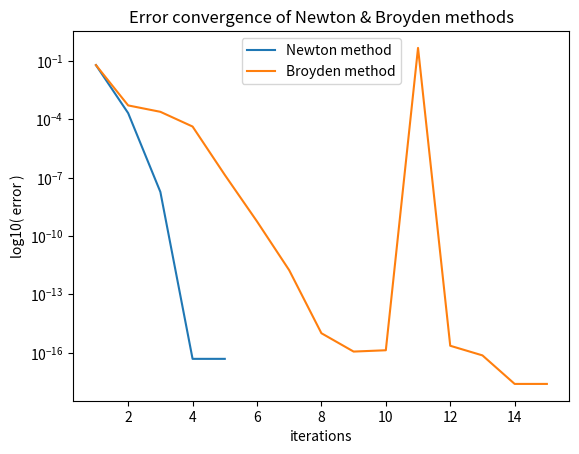

The script that saved this image:
import math
import numpy as np
import numpy.linalg as la
import matplotlib.pyplot as pt


######## ######## ####### #######
# PARAMETERS
x0 = np.array( [-0.5, 1.4] )
	# starting point
xstar = np.array( [0, 1] )
	# the exact solution
######## ######## ####### #######


######## ######## ####### #######
# ANCILLARY FUNCTIONS

# The function f(x)
def f(x) :
	f1 = (x[0] + 3) * (math.pow(x[1],3) - 7) + 18
	f2 = math.sin(x[1] * math.exp(x[0]) - 1)

	return np.array( [f1, f2] )
#end def ####### ####### ########

# The Jacobian matrix of f(x)
def Jf(x) :
	# row 1
	J11 = math.pow(x[1], 3) - 7
	J12 = 3 * math.pow(x[1], 2) * (x[0] + 3)

	# row 2
	temp = x[1] * math.exp(x[0])
	J21 = temp * math.cos(temp - 1)
	J22 = math.exp(x[0]) * math.cos(temp - 1)

	return np.array( [[J11, J12], [J21, J22]] )
#end def ####### ####### ########

# Newton Method: one iteration
def iterNewton(xk) :
	sk = la.solve( Jf(xk), -f(xk) )
	xk1 = np.add(xk, sk)

	return xk1
#end def ####### ####### ########

# Broyden Method: initial B0
def initBroyden(x0) :
	return Jf(x0)

# Broyden Method: one iteration
def iterBroyden(xk, Bk) :
	sk = la.solve( Bk, -f(xk) )
	xk1 = xk + sk
	yk = f(xk1) - f(xk)
	Btemp = np.subtract(yk, np.dot(Bk, sk))
#	Bnumer = np.array( 	[ [Btemp[0] * sk[0], Btemp[0] * sk[1]],
#							[Btemp[1] * sk[0], Btemp[1] * sk[1]] ] )
	stemp = np.dot(sk, sk)

	# catch a divide-by-zero error
	if stemp == 0 :
		Bk1 = np.add(Bk, np.inf)
	else :
		Bnumer = np.multiply(Btemp.reshape((2,1)), sk.reshape((1,2)))
	#	sdenom = np.array( [[stemp, stemp],
	#							[stemp, stemp]] )
	#	Bk1 = Bk + np.divide( Bnumer, sdenom )
		Bk1 = Bk + np.divide( Bnumer, stemp )
	#	Bk1 = Bk + np.divide( bt, stemp )
	#end if

	return xk1, Bk1
#end def ####### ####### ########



######## ######## ####### #######
# PRIMARY FUNCTION

print("")

# The iterations for Newton/Broyden (x-axis of plot)
iN = list()
iB = list()
# The error for Newton/Broyden (y-axis of plot)
eN = list()
eB = list()


# Newton Method: first iteration
i = 1
xNew = iterNewton(x0)
err = la.norm( np.subtract(xNew, xstar), ord=2)
iN.append(i)
eN.append(err)

# Newton Method: successive iterations
errPrev = 0.0
while(err != errPrev) :
	# print("||{} - {}|| = {:1.3e}".format(xNew, xstar, err))
	i += 1
	errPrev = err

	xNew = iterNewton(xNew)
	err = la.norm( np.subtract(xNew, xstar), ord=2)
	iN.append(i)
	eN.append(err)
#end loop

# print("||{} - {}|| => error = {:1.3e}".format(xNew, xstar, err))
# print("{} iterations".format(i))


# Broyden Method: initialization
BNew = initBroyden(x0)
xNew = x0

i = 0
errPrev = 0.0
err = 1
while(err != errPrev) :
	# print("||{} - {}|| = {:1.3e}".format(xNew, xstar, err))
	i += 1
	errPrev = err

	xNew, BNew = iterBroyden(xNew, BNew)
	err = la.norm( np.subtract(xNew, xstar), ord=2)
	iB.append(i)
	eB.append(err)

	if i > 15 :
		break
#end loop

# print("||{} - {}|| => error = {:1.3e}".format(xNew, xstar, err))
# print("{} iterations".format(i))


# Printed output
print("Iterations until error converges...")
print("Newton:  {:2d} iterations; error = {:.3e}".format(len(eN), eN[len(eN)-1]))
print("Broyden: {:2d} iterations; error = {:.3e}".format(len(eB), eB[len(eB)-1]))


# Plot the error vs iterations
pt.plot(iN, eN, iB, eB)
pt.legend( ['Newton method', 'Broyden method'] )
pt.title('Error convergence of Newton & Broyden methods')
pt.ylabel('log10( error )')
pt.xlabel('iterations')
pt.yscale('log')
pt.show()